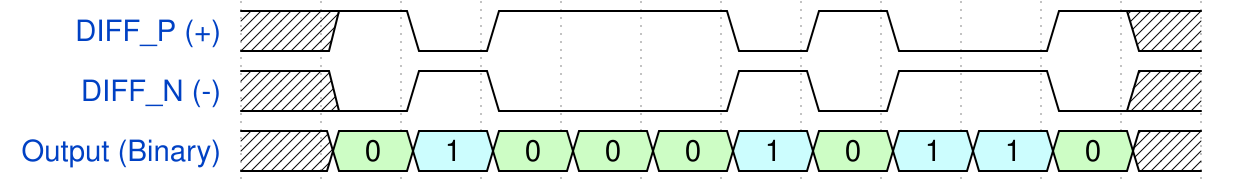

Write the WaveDrom specification (WaveJSON) that draws this timing diagram.

{
  "signal": [
    { 
      "name": "DIFF_P (+)", 
      "wave": "x101..010.1x" 
    },
    { 
      "name": "DIFF_N (-)", 
      "wave": "x010..101.0x" 
    },
    {
      "name": "Output (Binary)",
      "wave": "x7677767667x",
      "data": ["0", "1", "0", "0", "0", "1", "0", "1", "1", "0"]
    }
  ]
}
